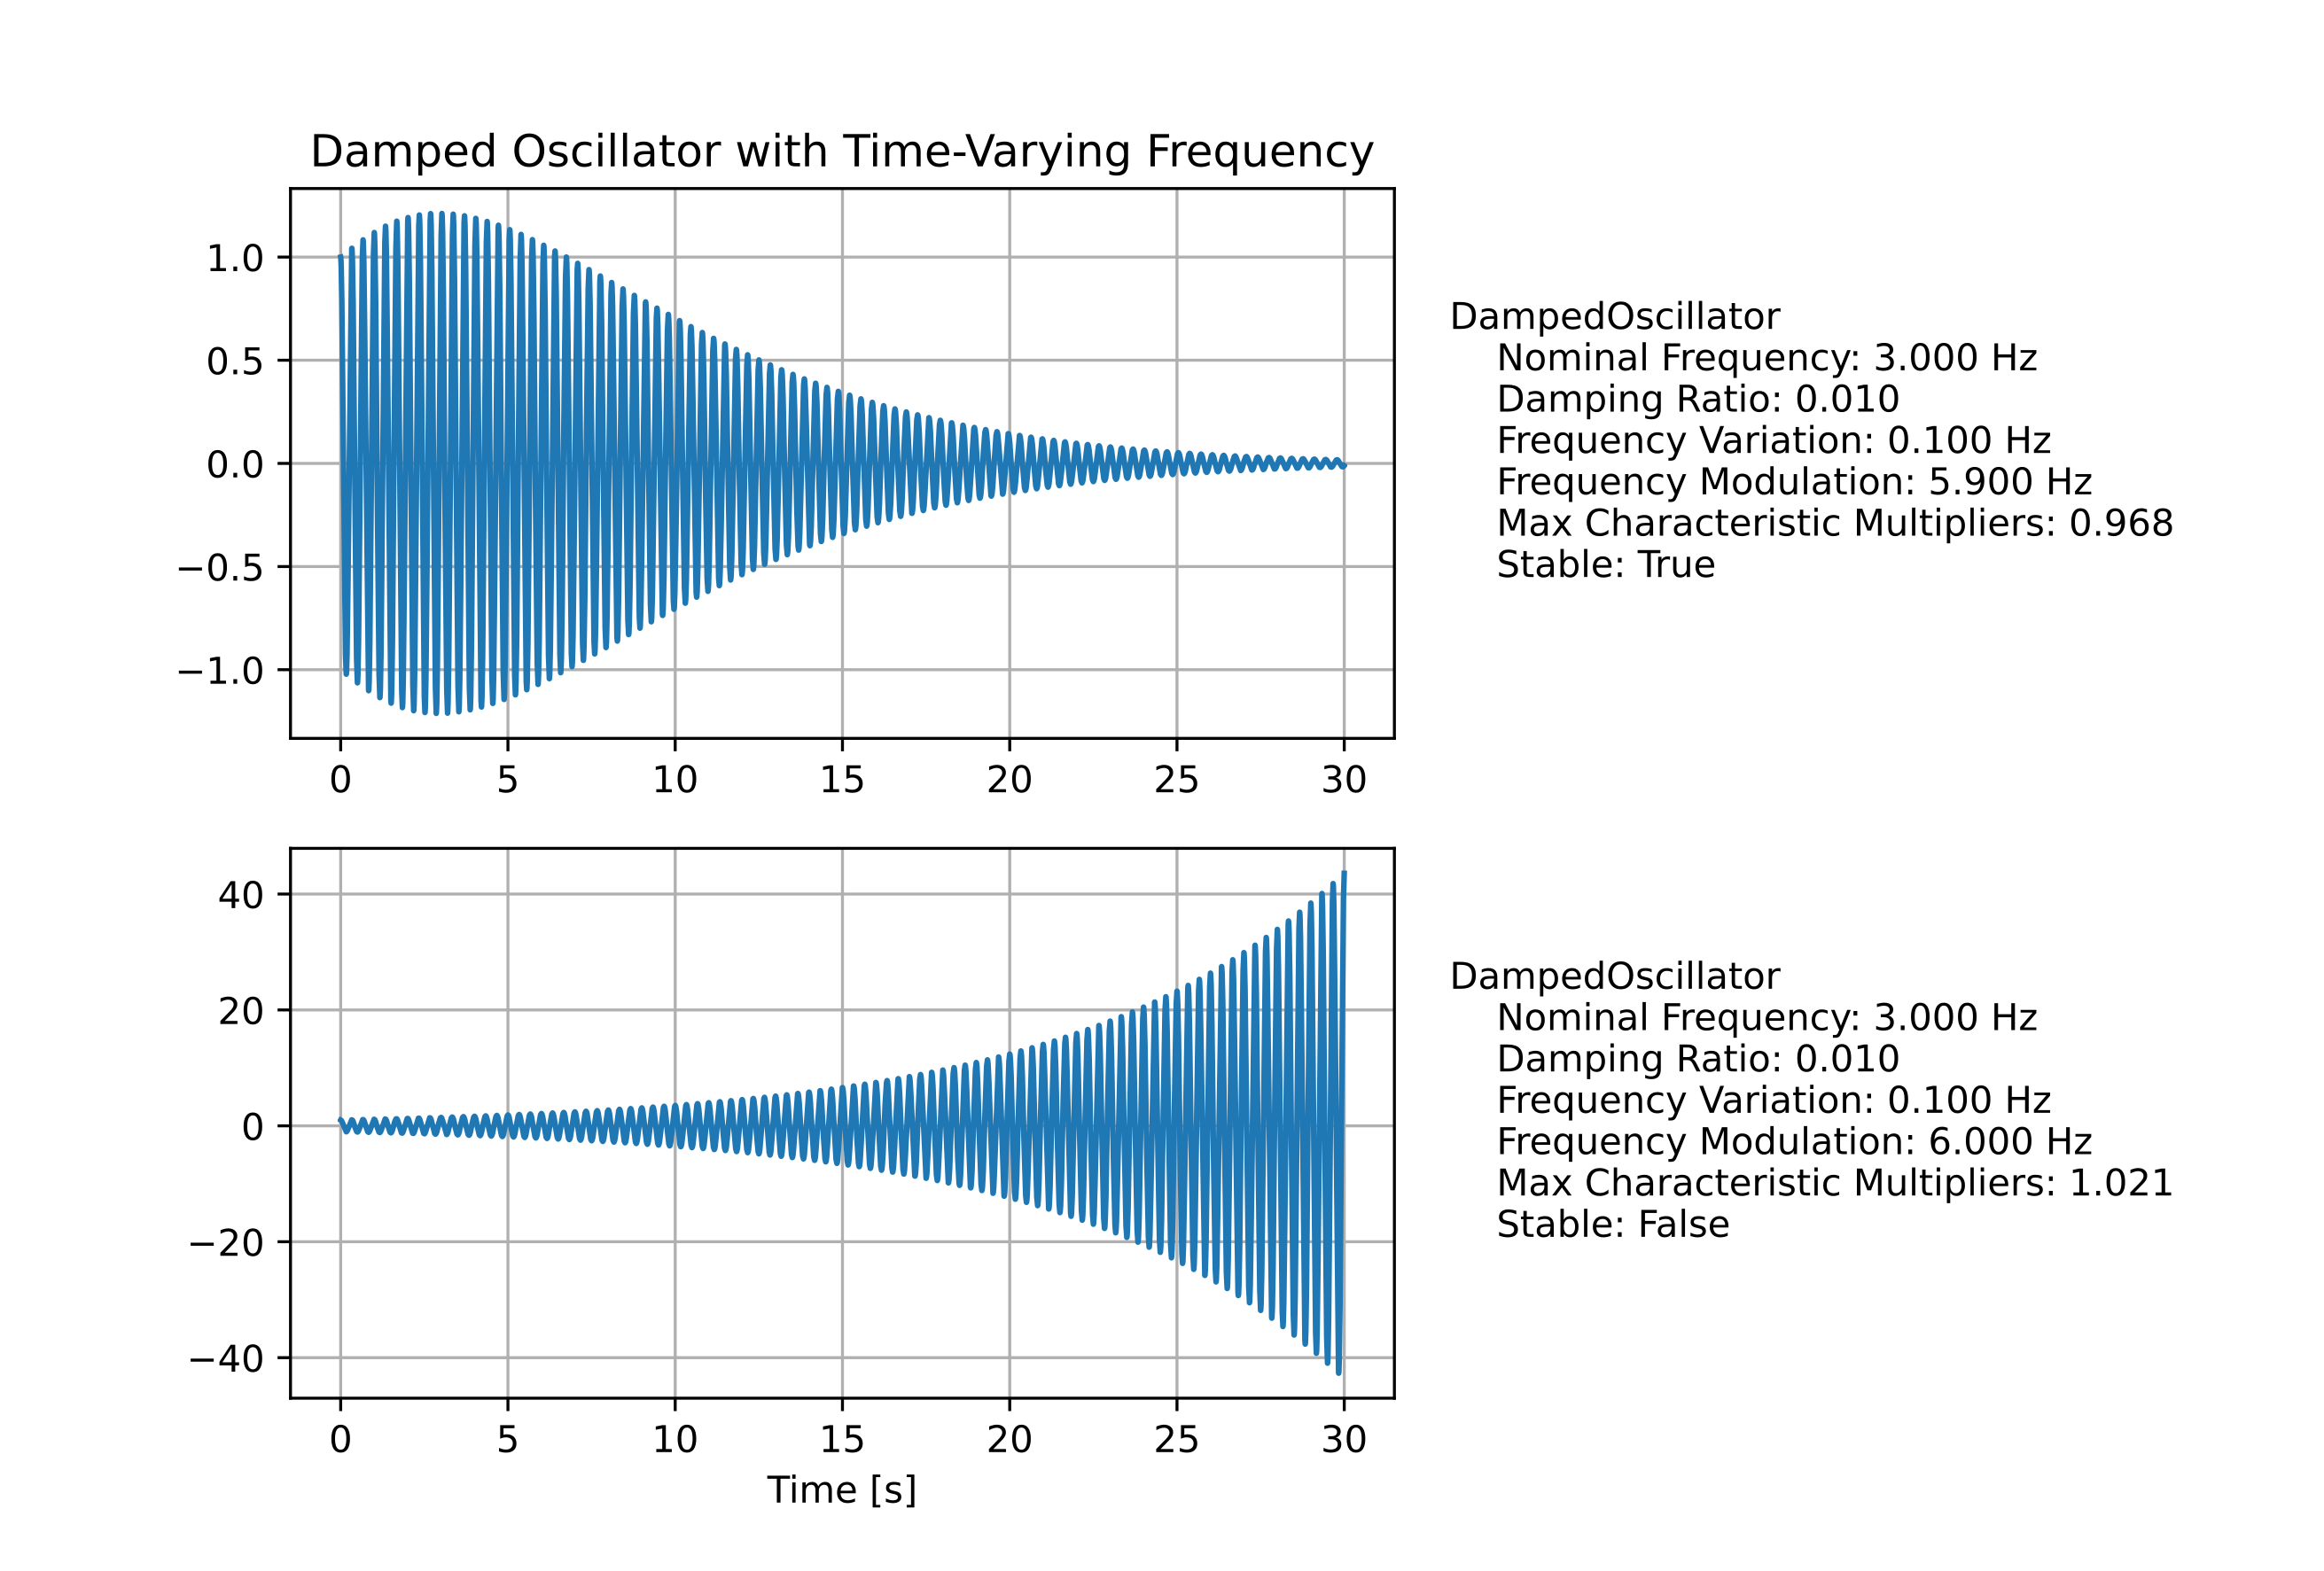

The script that drew this image:
import numpy as np
import numpy.typing as npt
import matplotlib.pyplot as plt
import scipy

class DampedOscillator:
    def __init__(self, fc: float, fa: float, fd: float, xi: float = 0.01):
        self.fc = fc
        self.fa = fa
        self.fd = fd
        self.xi = xi

        B = self.get_floquet_matrix()
        self.eigvals = np.linalg.eigvals(B)
        self.max_eig = np.max(np.abs(self.eigvals))

    @property
    def info(self) -> str:
        info = 'DampedOscillator\n'
        info += f'    Nominal Frequency: {self.fc:.3f} Hz\n'
        info += f'    Damping Ratio: {self.xi:.3f}\n'
        info += f'    Frequency Variation: {self.fa:.3f} Hz\n'
        info += f'    Frequency Modulation: {self.fd:.3f} Hz\n'
        info += f'    Max Characteristic Multipliers: {self.max_eig:.3f}\n'
        info += f'    Stable: {self.max_eig < 1.0}\n'
        return info

    def __repr__(self) -> str:
        return self.info

    def simulate(self, t, x0: npt.NDArray[np.float64]) -> npt.NDArray[np.float64]:
        sol = scipy.integrate.solve_ivp(self.A, (t[0], t[-1]), x0, method='RK45', t_eval=t)
        return sol.y

    def A(self, t: float, x: npt.NDArray[np.float64]) -> npt.NDArray[np.float64]:
        mat = np.zeros((2, 2))
        mat[0, 1] = 1.0

        omega = 2.0 * np.pi * (self.fc + self.fa * np.sin(2.0 * np.pi * self.fd * t))
        mat[1, 0] = -omega**2
        mat[1, 1] = -2.0 * self.xi * omega
        return mat @ x

    def get_floquet_matrix(self) -> npt.NDArray[np.float64]:
        B = np.zeros((2, 2))
        for i in range(2):
            e = np.zeros(2)
            e[i] = 1.0
            sol = scipy.integrate.solve_ivp(self.A, (0.0, 1.0 / self.fd), e, method='RK45', t_eval=[1.0 / self.fd])
            B[:, i] = sol.y[:, -1]
        return B

if __name__ == "__main__":
    sys1 = DampedOscillator(3.0, 0.1, 5.9)
    sys2 = DampedOscillator(3.0, 0.1, 6.0)

    t = np.arange(0.0, 30.0, 0.001)
    y1 = sys1.simulate(t, np.array([1.0, 0.0]))
    y2 = sys2.simulate(t, np.array([1.0, 0.0]))

    fig = plt.figure()
    ax1 = fig.add_subplot(2, 1, 1)
    ax1.plot(t, y1[0, :], label='sys1')
    ax1.annotate(sys1.info, xy=(1.05, 0.5), xycoords='axes fraction', fontsize=10, ha='left', va='center')
    ax1.grid()

    ax2 = fig.add_subplot(2, 1, 2)
    ax2.plot(t, y2[0, :], label='sys2')
    ax2.annotate(sys2.info, xy=(1.05, 0.5), xycoords='axes fraction', fontsize=10, ha='left', va='center')
    ax2.grid()

    ax1.sharex(ax2)
    ax1.set_title('Damped Oscillator with Time-Varying Frequency')
    ax2.set_xlabel('Time [s]')

    plt.subplots_adjust(right=0.6)
    plt.show()
